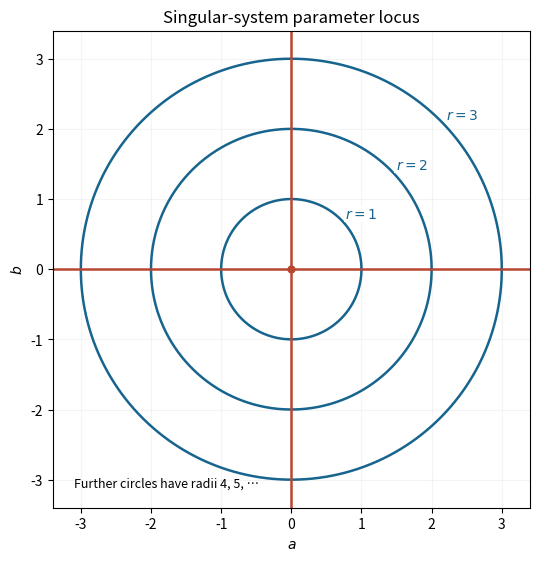

This chart was generated by the following Python code:
"""Original exam-solution illustration; write the PNG basename to the cwd.

Tested with Python 3.14.4, NumPy 2.3.5 and Matplotlib 3.10.7.
"""
from pathlib import Path
import matplotlib
matplotlib.use("Agg")
import matplotlib.pyplot as plt
import numpy as np


def main():
    ph=np.linspace(0,2*np.pi,600)
    fig,ax=plt.subplots(figsize=(6,5.5),layout="constrained",facecolor="white")
    for r in [1,2,3]:
        ax.plot(r*np.cos(ph),r*np.sin(ph),color="#17648e",lw=1.8)
        ax.text(.72*r+.05,.7*r+.03,"$r="+str(r)+"$",fontsize=10,color="#17648e",bbox={"facecolor":"white","edgecolor":"none","pad":1})
    ax.axhline(0,color="#b84732",lw=1.8,label="Both axes")
    ax.axvline(0,color="#b84732",lw=1.8)
    ax.scatter([0],[0],s=24,color="#b84732",zorder=6)
    ax.set(xlim=(-3.4,3.4),ylim=(-3.4,3.4),xlabel="$a$",ylabel="$b$",title="Singular-system parameter locus")
    ax.text(-3.1,-3.1,"Further circles have radii 4, 5, …",fontsize=9)
    ax.set_aspect("equal");ax.grid(alpha=.13)
    fig.savefig(Path("paper-1-singular-system-locus.png"),dpi=160,facecolor="white");plt.close(fig)


if __name__ == "__main__":
    main()
